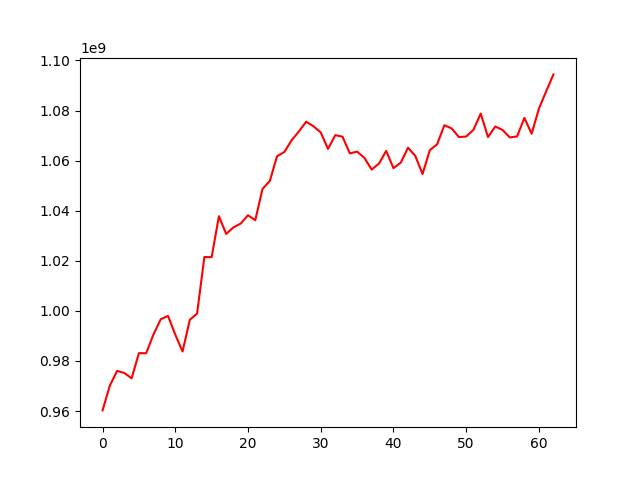

The file beside this chart, header and first rows:
, 0
0, 960247728
1, 970107754
2, 976027850
3, 975182822
4, 973055556
5, 983124885
6, 983080807
7, 990559246
8, 996649073
9, 997993322
10, 990513780
11, 983778909
12, 996426402
13, 998932448
14, 1021525054
15, 1021435387
16, 1037818769
17, 1030720182
18, 1033353021
19, 1034874974
20, 1038195547
21, 1036192189
22, 1048721540
23, 1051904206
24, 1061786453
25, 1063461838
26, 1068169495
27, 1071657767
28, 1075540130
29, 1073717044
30, 1071283379
31, 1064679576
32, 1070176303
33, 1069556772
34, 1062887568
35, 1063586469
36, 1061149872
37, 1056420535
38, 1058798335
39, 1063904151
40, 1057011019
41, 1059180922
42, 1065149880
43, 1061885116
44, 1054658442
45, 1064195643
46, 1066493721
47, 1074145969
48, 1072870514
49, 1069412565
50, 1069629027
51, 1072307602
52, 1078797294
53, 1069416076
54, 1073631077
55, 1072252853
56, 1069267805
57, 1069669399
58, 1077092942
59, 1070749100
... 3 more rows
